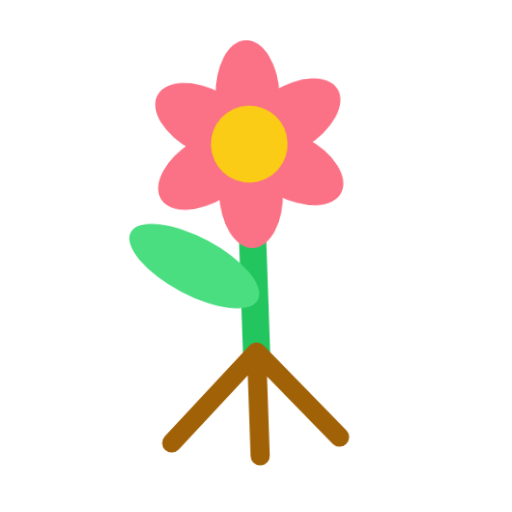
t = 0.00 s
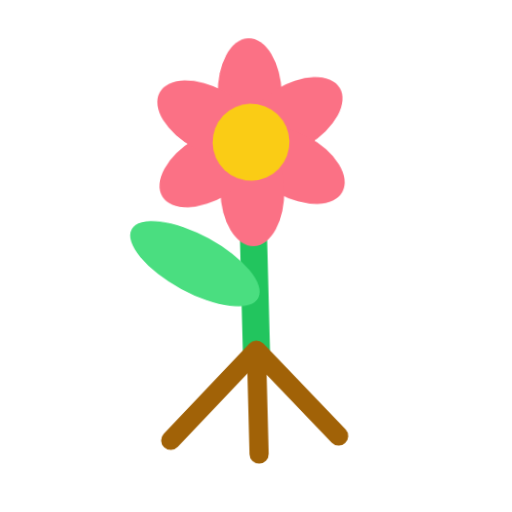
t = 0.40 s
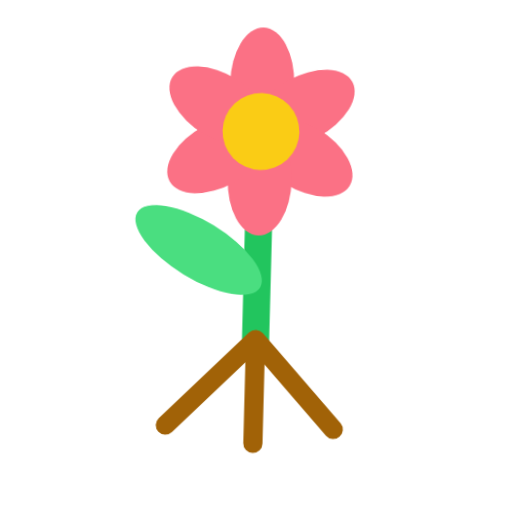
t = 1.20 s
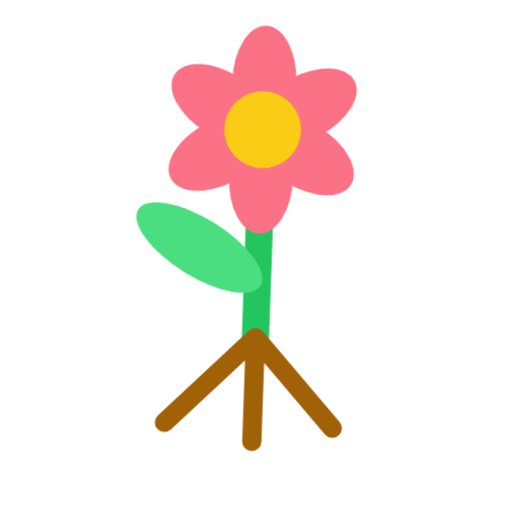
t = 1.60 s
t = 2.00 s: frame unchanged from t = 1.20 s, image omitted
t = 2.80 s: frame unchanged from t = 0.40 s, image omitted

The animated SVG that drew these frames (rendered in a browser with its animation timeline set to each time). Animation: 1 CSS @keyframes rule; one cycle of 3.20 s, repeats indefinitely.

<svg xmlns="http://www.w3.org/2000/svg" viewBox="0 0 320 320" role="img"><title>petals</title><style>@media(prefers-reduced-motion:no-preference){.art{transform-origin:160px 210px;animation:float 3.2s ease-in-out infinite}@keyframes float{0%,100%{transform:translateY(0) rotate(-2deg)}50%{transform:translateY(-9px) rotate(2deg)}}}</style><g class="art"><path d="M160 90V220" fill="none" stroke="#22C55E" stroke-width="17" stroke-linecap="round" stroke-linejoin="round"/><ellipse cx="123" cy="165" rx="45" ry="18" transform="rotate(30 123 165)" fill="#4ADE80"/><path d="M160 220L105 275M160 220V285M160 220L210 275" fill="none" stroke="#A16207" stroke-width="12" stroke-linecap="round" stroke-linejoin="round"/><ellipse cx="160" cy="60" rx="20" ry="35" fill="#FB7185" transform="rotate(0 160 90)"/><ellipse cx="160" cy="60" rx="20" ry="35" fill="#FB7185" transform="rotate(60 160 90)"/><ellipse cx="160" cy="60" rx="20" ry="35" fill="#FB7185" transform="rotate(120 160 90)"/><ellipse cx="160" cy="60" rx="20" ry="35" fill="#FB7185" transform="rotate(180 160 90)"/><ellipse cx="160" cy="60" rx="20" ry="35" fill="#FB7185" transform="rotate(240 160 90)"/><ellipse cx="160" cy="60" rx="20" ry="35" fill="#FB7185" transform="rotate(300 160 90)"/><circle cx="160" cy="90" r="24" fill="#FACC15"/></g></svg>
